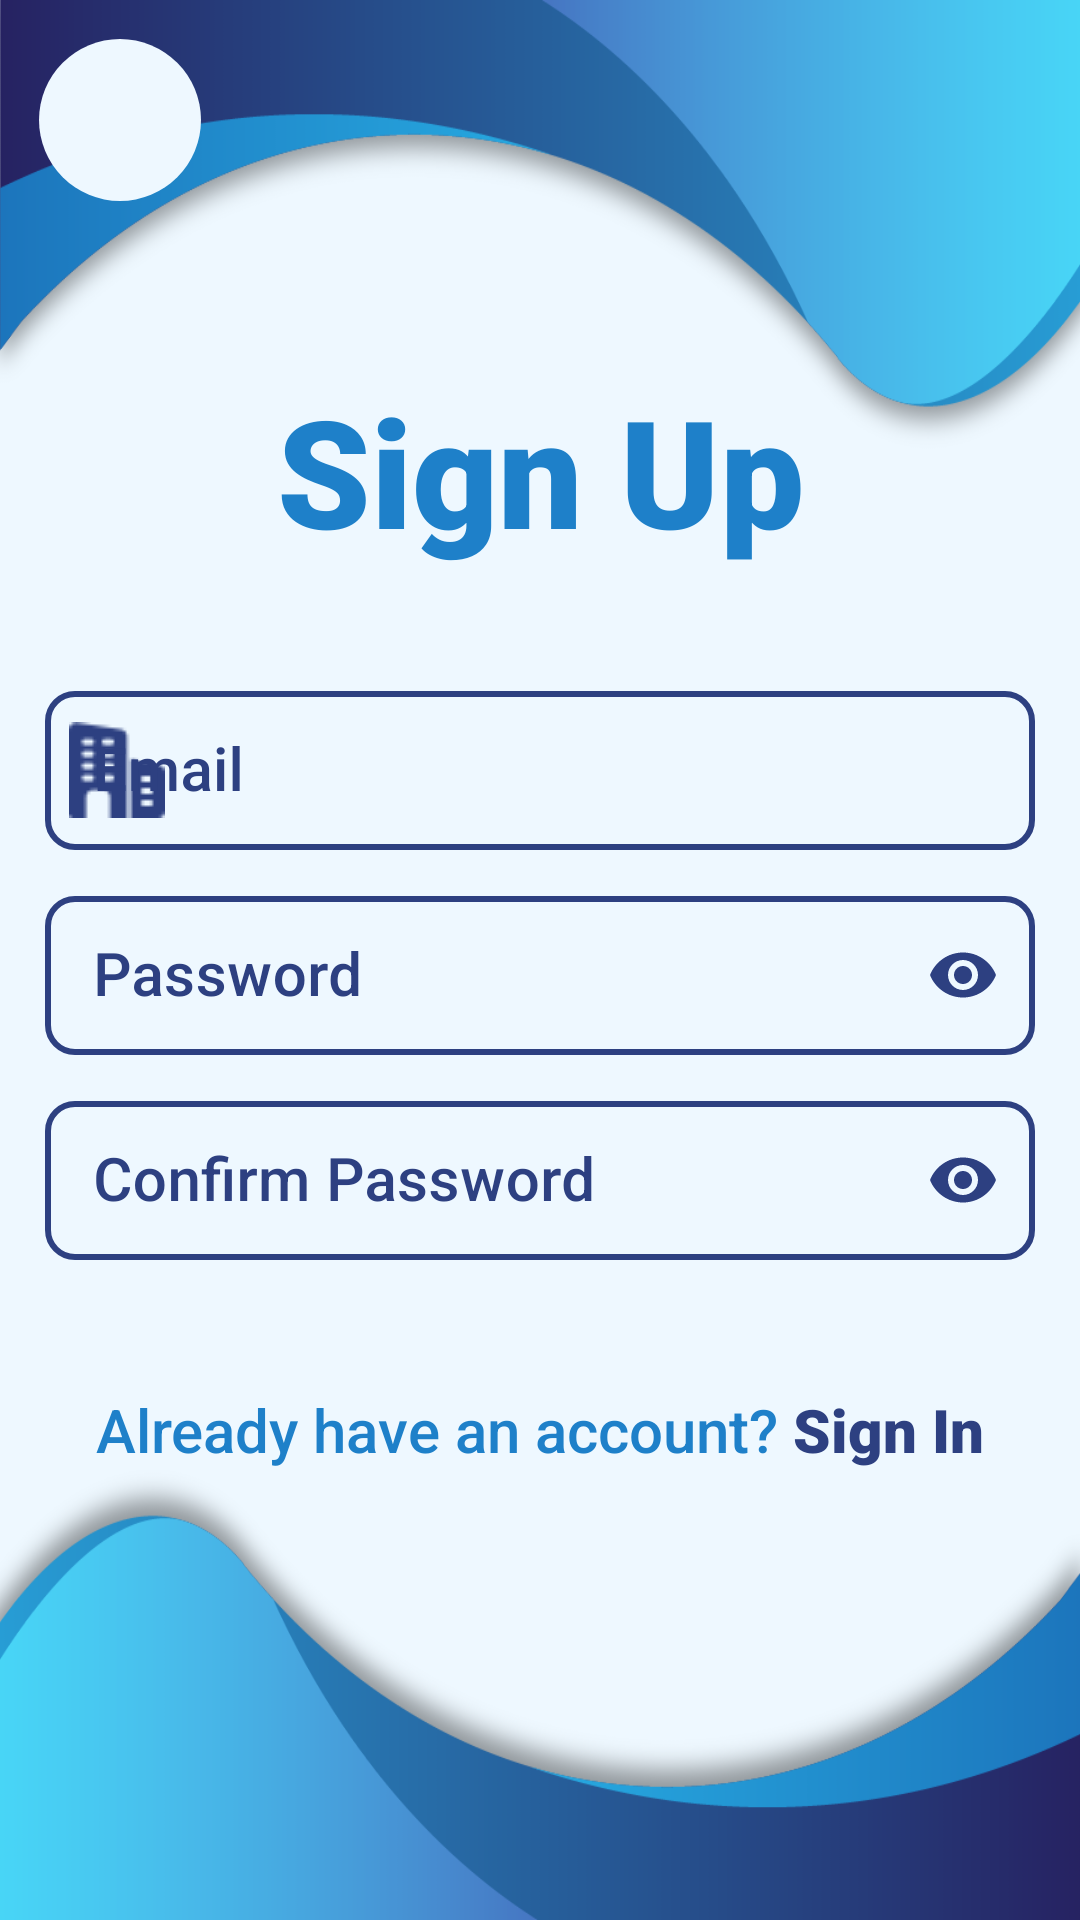

This screen was rendered from an Android layout file. Write that file and the resources it references.
<!-- AndroidManifest.xml: application theme Theme.TraceAppUI -->
<!-- res/layout/activity_establishment_sign_up.xml -->
<?xml version="1.0" encoding="utf-8"?>
<androidx.constraintlayout.widget.ConstraintLayout xmlns:android="http://schemas.android.com/apk/res/android"
    xmlns:app="http://schemas.android.com/apk/res-auto"
    xmlns:tools="http://schemas.android.com/tools"
    android:layout_width="match_parent"
    android:layout_height="match_parent"
    tools:context=".activity.EstablishmentSignUpActivity"
    android:background="#eef8ff">
    <ImageView
        android:layout_width="wrap_content"
        android:layout_height="150dp"
        android:background="@drawable/blue_wave_top"
        app:layout_constraintTop_toTopOf="parent"
        app:layout_constraintStart_toStartOf="parent"
        app:layout_constraintEnd_toEndOf="parent"/>

    <ImageView
        android:id="@+id/imgEstablishmentActivityBottomWave"
        android:layout_width="wrap_content"
        android:layout_height="150dp"
        android:background="@drawable/blue_wave_bottom"
        app:layout_constraintStart_toStartOf="parent"
        app:layout_constraintEnd_toEndOf="parent"
        app:layout_constraintBottom_toBottomOf="parent"/>

    <ImageView
        android:id="@+id/ivEstablishmentSignUpActivityReturn"
        android:layout_width="64dp"
        android:layout_height="64dp"
        android:layout_marginTop="8dp"
        android:layout_marginStart="8dp"
        android:src="@drawable/img_return"
        android:background="@drawable/bg_return"
        app:layout_constraintTop_toTopOf="parent"
        app:layout_constraintStart_toStartOf="parent"
        app:tint="#2d4081" />

    <androidx.constraintlayout.widget.ConstraintLayout
        android:layout_width="0dp"
        android:layout_height="0dp"
        app:layout_constraintTop_toTopOf="parent"
        app:layout_constraintBottom_toBottomOf="parent"
        app:layout_constraintStart_toStartOf="parent"
        app:layout_constraintEnd_toEndOf="parent"
        android:layout_marginTop="125dp"
        android:layout_marginBottom="150dp">


        <LinearLayout
            android:layout_width="match_parent"
            android:layout_height="0dp"
            android:orientation="vertical"
            android:layout_marginHorizontal="15dp"
            app:layout_constraintTop_toTopOf="parent"
            app:layout_constraintBottom_toTopOf="@id/layoutGotoEstablishmentSignIn"
            android:gravity="center">
            <TextView
                android:layout_width="match_parent"
                android:layout_height="wrap_content"
                android:textAlignment="center"
                android:text="Sign Up"
                android:textSize="50dp"
                android:textColor="#1e80c9"
                android:fontFamily="sans-serif-black"
                android:layout_marginBottom="30dp"
                app:layout_constraintTop_toTopOf="parent"/>

            <com.google.android.material.textfield.TextInputLayout
                style="@style/Widget.MaterialComponents.TextInputLayout.OutlinedBox.Dense"
                android:layout_width="match_parent"
                android:layout_height="wrap_content"
                android:layout_marginVertical="5dp"
                android:hint="Email"
                app:startIconDrawable="@drawable/business"
                app:endIconMode="clear_text"

                android:theme="@style/LoginTextInputLayoutStyle"
                android:foregroundTint="@color/dark_violet"
                android:textColorHint="@color/dark_violet"
                app:hintTextColor="@color/dark_violet"
                app:boxStrokeColor="@color/dark_violet"
                app:helperTextTextColor="@color/dark_violet"
                app:boxCornerRadiusBottomStart="10dp"
                app:boxCornerRadiusTopEnd="10dp"
                app:boxCornerRadiusTopStart="10dp"
                app:boxCornerRadiusBottomEnd="10dp"
                app:startIconTint="@color/dark_violet"
                app:boxStrokeWidth="2dp"
                app:endIconTint="@color/dark_violet">
                <com.google.android.material.textfield.TextInputEditText
                    android:id="@+id/etSignUpEstablishmentEmail"
                    android:layout_width="match_parent"
                    android:textSize="20dp"
                    android:inputType="text"
                    android:textColor="#2d4081"
                    android:fontFamily="sans-serif-medium"
                    android:layout_height="wrap_content">

                </com.google.android.material.textfield.TextInputEditText>
            </com.google.android.material.textfield.TextInputLayout>

            <com.google.android.material.textfield.TextInputLayout
                style="@style/Widget.MaterialComponents.TextInputLayout.OutlinedBox"
                android:layout_width="match_parent"
                android:layout_height="wrap_content"
                android:layout_marginVertical="5dp"
                android:hint="Password"
                app:startIconDrawable="@drawable/key"
                app:endIconMode="password_toggle"

                android:theme="@style/LoginTextInputLayoutStyle"
                android:foregroundTint="@color/dark_violet"
                android:textColorHint="@color/dark_violet"
                app:hintTextColor="@color/dark_violet"
                app:boxStrokeColor="@color/dark_violet"
                app:helperTextTextColor="@color/dark_violet"
                app:boxCornerRadiusBottomStart="10dp"
                app:boxCornerRadiusTopEnd="10dp"
                app:boxCornerRadiusTopStart="10dp"
                app:boxCornerRadiusBottomEnd="10dp"
                app:startIconTint="@color/dark_violet"
                app:boxStrokeWidth="2dp"
                app:endIconTint="@color/dark_violet">
                <com.google.android.material.textfield.TextInputEditText
                    android:id="@+id/etSignUpEstablishmentPassword"
                    android:layout_width="match_parent"
                    android:textSize="20dp"
                    android:inputType="textPassword"
                    android:textColor="#eef8ff"
                    android:fontFamily="sans-serif-medium"
                    android:layout_height="wrap_content">

                </com.google.android.material.textfield.TextInputEditText>
            </com.google.android.material.textfield.TextInputLayout>

            <com.google.android.material.textfield.TextInputLayout
                style="@style/Widget.MaterialComponents.TextInputLayout.OutlinedBox"
                android:layout_width="match_parent"
                android:layout_height="wrap_content"
                android:layout_marginVertical="5dp"
                android:hint="Confirm Password"
                app:startIconDrawable="@drawable/key"
                app:endIconMode="password_toggle"

                android:theme="@style/LoginTextInputLayoutStyle"
                android:foregroundTint="@color/dark_violet"
                android:textColorHint="@color/dark_violet"
                app:hintTextColor="@color/dark_violet"
                app:boxStrokeColor="@color/dark_violet"
                app:helperTextTextColor="@color/dark_violet"
                app:boxCornerRadiusBottomStart="10dp"
                app:boxCornerRadiusTopEnd="10dp"
                app:boxCornerRadiusTopStart="10dp"
                app:boxCornerRadiusBottomEnd="10dp"
                app:startIconTint="@color/dark_violet"
                app:boxStrokeWidth="2dp"
                app:endIconTint="@color/dark_violet">
                <com.google.android.material.textfield.TextInputEditText
                    android:id="@+id/etSignUpEstablishmentConfirmPassword"
                    android:layout_width="match_parent"
                    android:textSize="20dp"
                    android:inputType="textPassword"
                    android:textColor="#eef8ff"
                    android:fontFamily="sans-serif-medium"
                    android:layout_height="wrap_content">

                </com.google.android.material.textfield.TextInputEditText>
            </com.google.android.material.textfield.TextInputLayout>
            <androidx.appcompat.widget.AppCompatButton
                android:id="@+id/btnEstablishmentSignIn"
                android:layout_width="match_parent"
                android:layout_height="wrap_content"
                android:background="@drawable/bg_btn"
                android:fontFamily="sans-serif-black"
                android:textAllCaps="false"
                android:textSize="20dp"
                android:padding="15dp"
                android:textColor="#eef8ff"
                android:layout_marginTop="40dp"
                android:text="Sign Up"/>

        </LinearLayout>
        <LinearLayout
            android:id="@+id/layoutGotoEstablishmentSignIn"
            android:layout_width="match_parent"
            android:layout_height="wrap_content"
            android:gravity="center"
            app:layout_constraintBottom_toBottomOf="parent"
            android:orientation="horizontal">
            <TextView
                android:layout_width="wrap_content"
                android:layout_height="wrap_content"
                android:textColor="#1e80c9"
                android:textSize="20dp"
                android:fontFamily="sans-serif-medium"
                android:text="Already have an account?"/>
            <TextView
                android:layout_marginStart="5dp"
                android:layout_width="wrap_content"
                android:layout_height="wrap_content"
                android:textColor="#2d4081"
                android:textSize="20dp"
                android:fontFamily="sans-serif-black"
                android:text="Sign In"/>
        </LinearLayout>
    </androidx.constraintlayout.widget.ConstraintLayout>
</androidx.constraintlayout.widget.ConstraintLayout>
<!-- resources referenced by this layout -->
<resources>
  <color name="dark_violet">#2d4081</color>
  <!-- drawable bg_btn (drawable) -->
  <?xml version="1.0" encoding="utf-8"?>
  <shape xmlns:android="http://schemas.android.com/apk/res/android"
      android:shape="rectangle">
      <solid android:color="#2d4081"/>
      <corners android:radius="15dp"/>
  </shape>
  <!-- drawable bg_return (drawable) -->
  <?xml version="1.0" encoding="utf-8"?>
  <selector xmlns:android="http://schemas.android.com/apk/res/android">
  <item>
      <layer-list>
          <item android:top="5dp" android:right="5dp" android:bottom="5dp" android:left="5dp">
              <shape>
                  <solid android:color="#eef8ff"/>
                  <corners android:radius="32dp"/>
              </shape>
          </item>
      </layer-list>
  </item>
  </selector>
  <!-- drawable blue_wave_bottom: png bitmap (drawable, 36098 bytes) -->
  <!-- drawable blue_wave_top: png bitmap (drawable, 34102 bytes) -->
  <!-- drawable business: png bitmap (drawable, 540 bytes) -->
  <style name="LoginTextInputLayoutStyle" parent="Widget.MaterialComponents.TextInputLayout.OutlinedBox.Dense">
          <item name="boxStrokeColor">#2d4081</item>
      </style>
  <style name="Theme.TraceAppUI" parent="Theme.MaterialComponents.DayNight.NoActionBar">
          
          <item name="colorPrimary">@color/purple_500</item>
          <item name="colorPrimaryVariant">@color/purple_700</item>
          <item name="colorOnPrimary">@color/white</item>
          
          <item name="colorSecondary">@color/teal_200</item>
          <item name="colorSecondaryVariant">@color/teal_700</item>
          <item name="colorOnSecondary">@color/black</item>
          
          <item name="android:statusBarColor" tools:targetApi="l">?attr/colorPrimaryVariant</item>
          
      </style>
  <color name="purple_500">#FF6200EE</color>
  <color name="purple_700">#FF3700B3</color>
  <color name="white">#FFFFFFFF</color>
  <color name="teal_200">#FF03DAC5</color>
  <color name="teal_700">#FF018786</color>
  <color name="black">#FF000000</color>
</resources>
